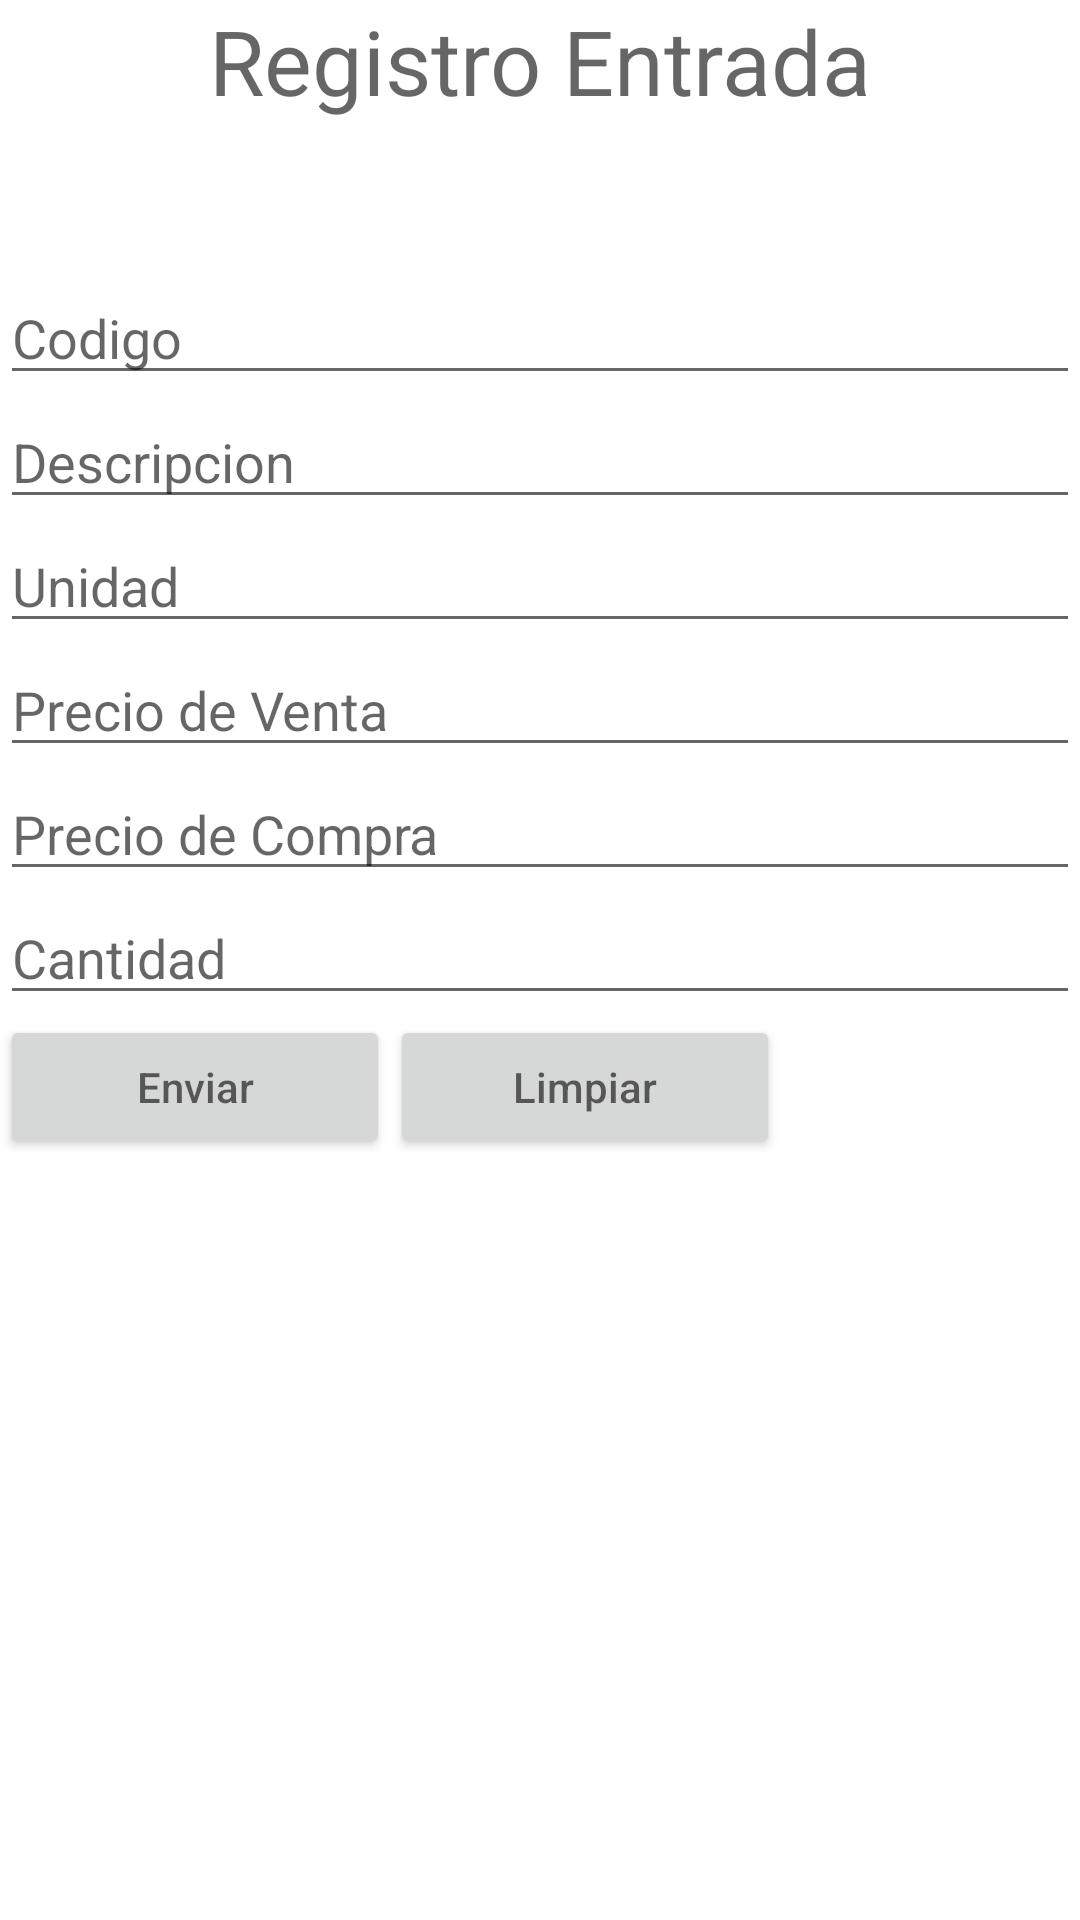

Produce the Android XML layout that renders to this screen, including the resource entries it uses.
<!-- AndroidManifest.xml: application theme Theme.Exarecu1 -->
<!-- res/layout/activity_main.xml -->
<?xml version="1.0" encoding="utf-8"?>
<androidx.constraintlayout.widget.ConstraintLayout xmlns:android="http://schemas.android.com/apk/res/android"
    xmlns:app="http://schemas.android.com/apk/res-auto"
    xmlns:tools="http://schemas.android.com/tools"
    android:layout_width="match_parent"
    android:layout_height="match_parent"
    tools:context=".MainActivity">

    <LinearLayout
        android:layout_width="match_parent"
        android:layout_height="match_parent"
        android:orientation="vertical">

    <TextView
        android:layout_width="match_parent"
        android:layout_height="wrap_content"
        android:gravity="center"
        android:textSize="30dp"
        android:paddingBottom="50dp"
        android:hint="Registro Entrada">

    </TextView>

    <EditText
        android:inputType="number"
        android:layout_width="match_parent"
        android:layout_height="wrap_content"
        android:id="@+id/txtCodigo"
        android:hint="Codigo">

    </EditText>


    <EditText
        android:layout_width="match_parent"
        android:layout_height="wrap_content"
        android:id="@+id/txtDescripcion"
        android:hint="Descripcion">

    </EditText>

    <EditText
        android:inputType="text"
        android:maxLength="4"
        android:layout_width="match_parent"
        android:layout_height="wrap_content"
        android:id="@+id/txtUnidad"
        android:hint="Unidad">

    </EditText>

    <EditText
        android:inputType="number"
        android:maxLength="4"
        android:layout_width="match_parent"
        android:layout_height="wrap_content"
        android:id="@+id/txtPrecioVenta"
        android:hint="Precio de Venta">

    </EditText>

    <EditText
        android:inputType="number"
        android:maxLength="4"
        android:layout_width="match_parent"
        android:layout_height="wrap_content"
        android:id="@+id/txtPrecioCompra"
        android:hint="Precio de Compra">

    </EditText>

    <EditText
        android:inputType="number"
        android:maxLength="4"
        android:layout_width="match_parent"
        android:layout_height="wrap_content"
        android:id="@+id/txtCantidad"
        android:hint="Cantidad">

    </EditText>

    <LinearLayout
        android:layout_width="match_parent"
        android:layout_height="match_parent"
        android:orientation="horizontal">

        <Button
            android:layout_width="130dp"
            android:layout_height="wrap_content"
            android:id="@+id/btnEnviar"
            android:hint="Enviar">

        </Button>

        <Button
            android:layout_width="130dp"
            android:layout_height="wrap_content"
            android:id="@+id/btnLimpiar"
            android:hint="Limpiar">

        </Button>
    </LinearLayout>

    </LinearLayout>

</androidx.constraintlayout.widget.ConstraintLayout>
<!-- resources referenced by this layout -->
<resources>
  <style name="Theme.Exarecu1" parent="Theme.MaterialComponents.DayNight.DarkActionBar">
          
          <item name="colorPrimary">@color/purple_500</item>
          <item name="colorPrimaryVariant">@color/purple_700</item>
          <item name="colorOnPrimary">@color/white</item>
          
          <item name="colorSecondary">@color/teal_200</item>
          <item name="colorSecondaryVariant">@color/teal_700</item>
          <item name="colorOnSecondary">@color/black</item>
          
          <item name="android:statusBarColor" tools:targetApi="l">?attr/colorPrimaryVariant</item>
          
      </style>
  <!-- not gathered from this repository: default colours our renderer supplied (Android Studio template values) -->
  <color name="purple_500">#FF6200EE</color>
  <color name="purple_700">#FF3700B3</color>
  <color name="teal_200">#FF03DAC5</color>
  <color name="teal_700">#FF018786</color>
  <color name="black">#FF000000</color>
  <color name="white">#FFFFFFFF</color>
</resources>
